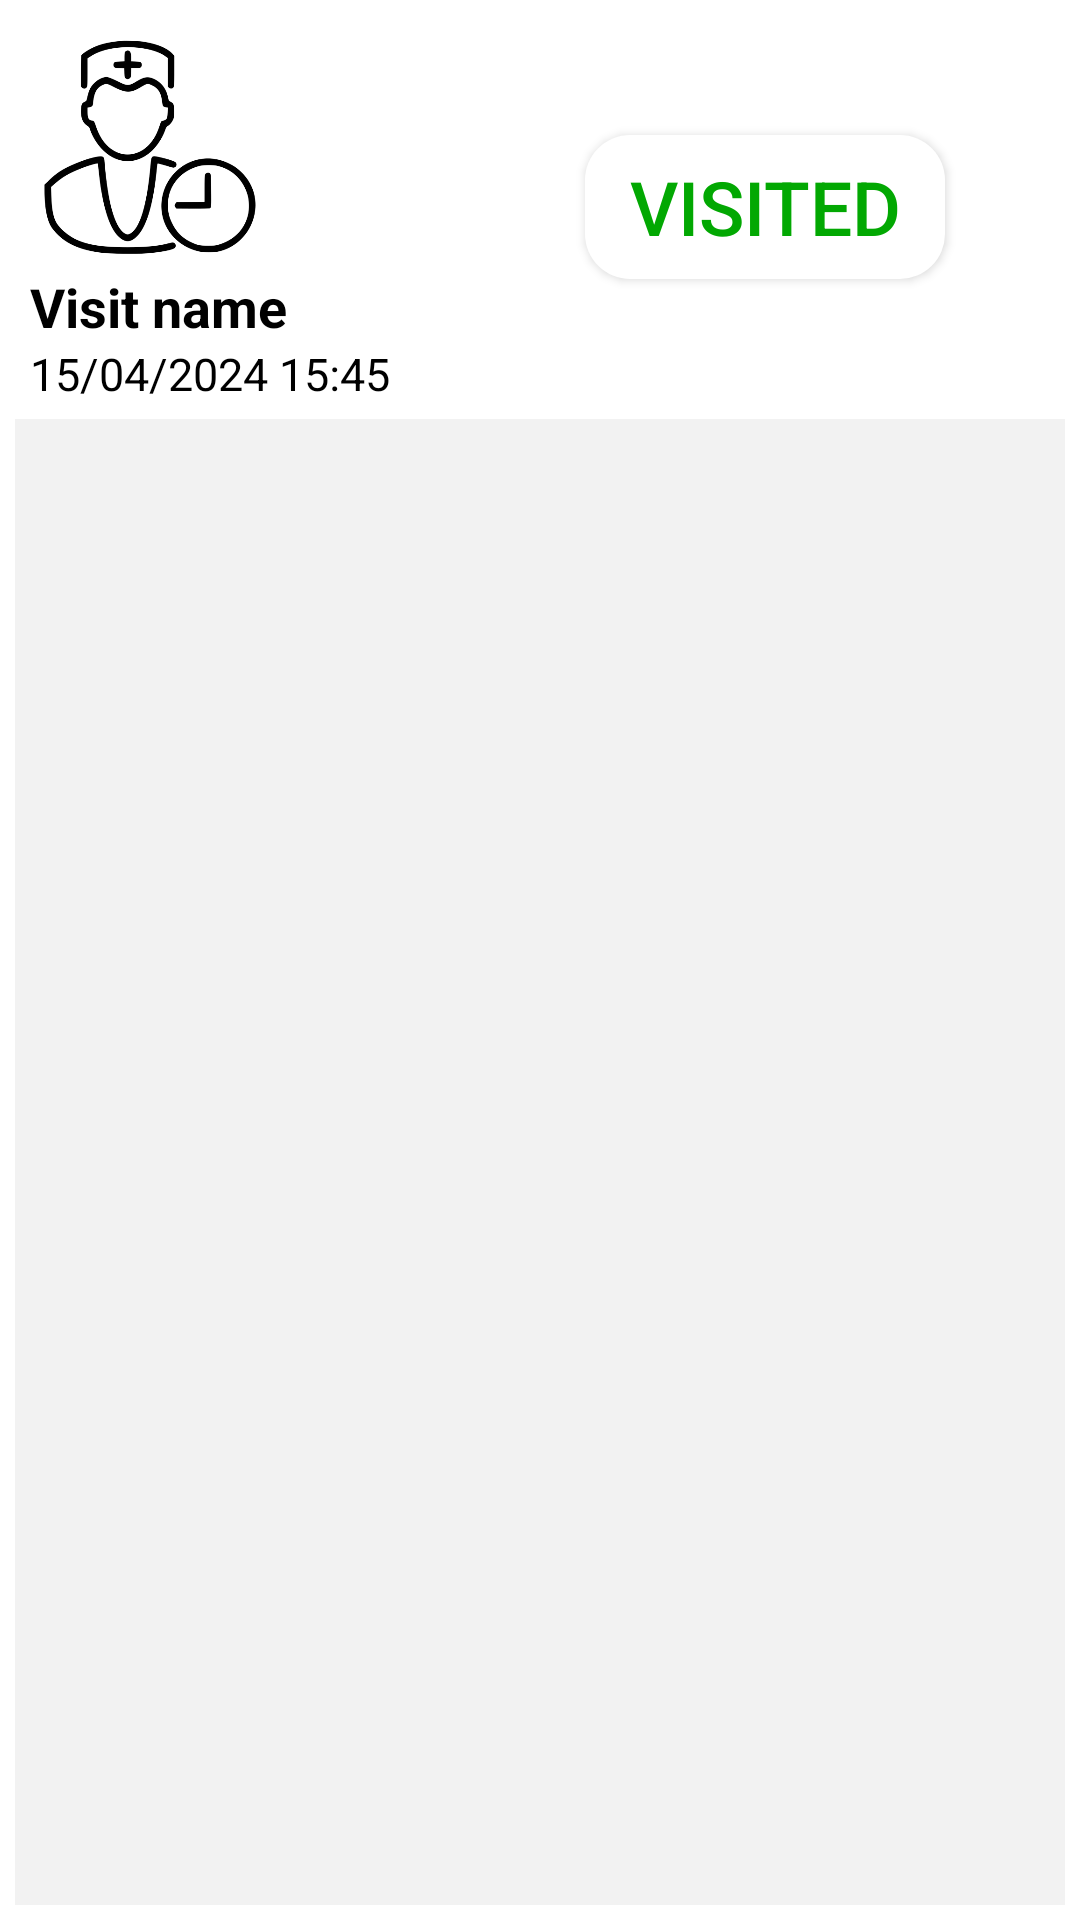

Produce the Android XML layout that renders to this screen, including the resource entries it uses.
<!-- AndroidManifest.xml: application theme Theme.HealthManagerRegistration -->
<!-- res/layout/visit_soon_list.xml -->
<?xml version="1.0" encoding="utf-8"?>
<LinearLayout xmlns:android="http://schemas.android.com/apk/res/android"
    android:layout_width="match_parent"
    android:layout_height="wrap_content"
    xmlns:app="http://schemas.android.com/apk/res-auto"
    android:background="@color/white"
    android:orientation="vertical"
    android:padding="5dp"

    >
    <LinearLayout
        android:layout_width="match_parent"
        android:layout_height="wrap_content"
        android:orientation="horizontal"
        >




        <LinearLayout
            android:layout_width="150dp"
            android:layout_height="wrap_content"
            android:padding="5dp"
            android:orientation="vertical">
            <ImageView
                android:layout_width="80dp"
                android:layout_height="80dp"
                app:srcCompat="@drawable/doctor_list_icon"
                />
            <TextView
                android:id="@+id/visit_name"
                android:layout_width="wrap_content"
                android:layout_height="wrap_content"
                android:textColor="@color/black"
                android:textSize="18sp"
                android:textStyle="bold"
                android:text="@string/visit_name"
                />
            <TextView
                android:id="@+id/visit_date"
                android:layout_width="wrap_content"
                android:layout_height="wrap_content"
                android:textColor="@color/black"
                android:textSize="15sp"
                android:text="15/04/2024 15:45"
                />


        </LinearLayout>
        <Button
            android:id="@+id/done"
            android:layout_width="match_parent"
            android:layout_height="wrap_content"
            android:text="@string/done"
            android:textColor="@color/green"
            android:layout_margin="40dp"
            android:background="@drawable/fragment_background"
            android:textSize="25sp"
            android:elevation="10dp"
            />


    </LinearLayout>
    <View

        android:layout_width="match_parent"
        android:layout_height="2dp"
        android:layout_gravity="center_vertical"
        android:layout_weight="1"
        android:background="@color/et_background"
        />

</LinearLayout>
<!-- resources referenced by this layout -->
<resources>
  <color name="black">#FF000000</color>
  <color name="et_background">#f2f2f2</color>
  <color name="green">#02A802</color>
  <color name="white">#FFFFFFFF</color>
  <!-- drawable doctor_list_icon: png bitmap (drawable, 76300 bytes) -->
  <!-- drawable fragment_background (drawable) -->
  <?xml version="1.0" encoding="utf-8"?>
  <shape xmlns:android="http://schemas.android.com/apk/res/android"
      android:shape="rectangle">
      <solid android:color="@color/white"
          
          />
      <corners android:radius="15dp"/>
  
  </shape>
  <string name="done">Visited</string>
  <string name="visit_name">Visit name</string>
  <style name="Theme.HealthManagerRegistration" parent="Base.Theme.HealthManagerRegistration" />
  <style name="Base.Theme.HealthManagerRegistration" parent="Theme.AppCompat.NoActionBar">
          <item name="android:statusBarColor">@color/my_color</item>
  
          <item name="android:navigationBarColor">@color/gray</item>
  
  
      </style>
  <color name="my_color">#1a998e</color>
  <color name="gray">#F8F7F7</color>
</resources>
